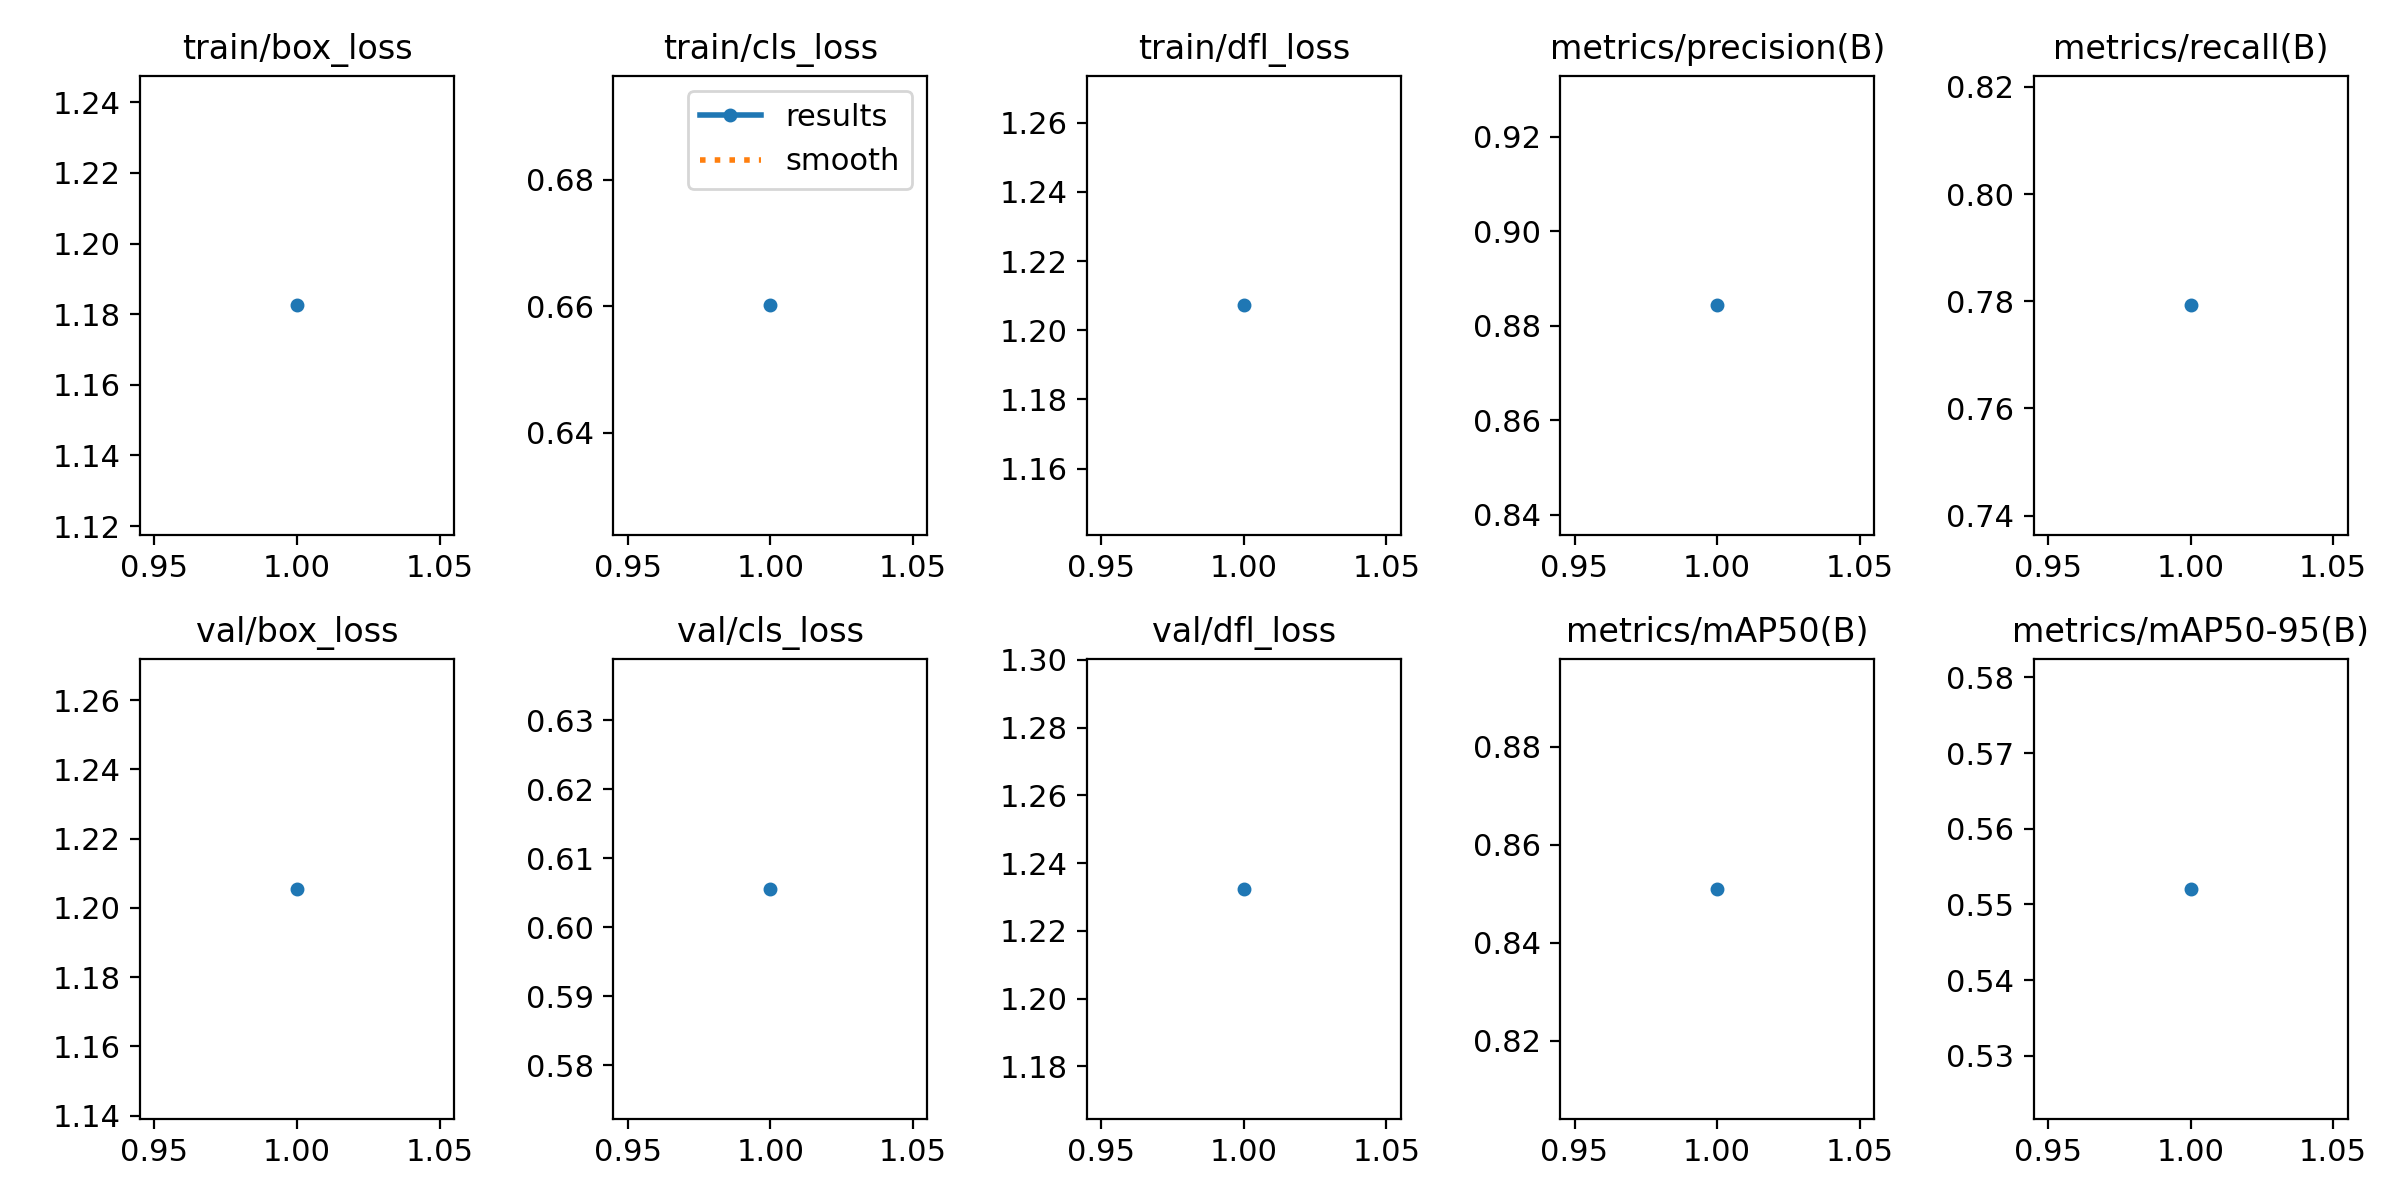

The file beside this chart, header and first rows:
epoch, train/box_loss, train/cls_loss, train/dfl_loss, metrics/precision(B), metrics/recall(B), metrics/mAP50(B), metrics/mAP50-95(B), val/box_loss, val/cls_loss, val/dfl_loss, lr/pg0, lr/pg1, lr/pg2
1, 1.183, 0.6601, 1.207, 0.8843, 0.7792, 0.851, 0.5521, 1.206, 0.6056, 1.232, 0.0006659, 0.0006659, 0.0006659
